Dataset: dataset_uk_species (GitHub, cameaci/Camera_Trap). Classes: badger, otter.

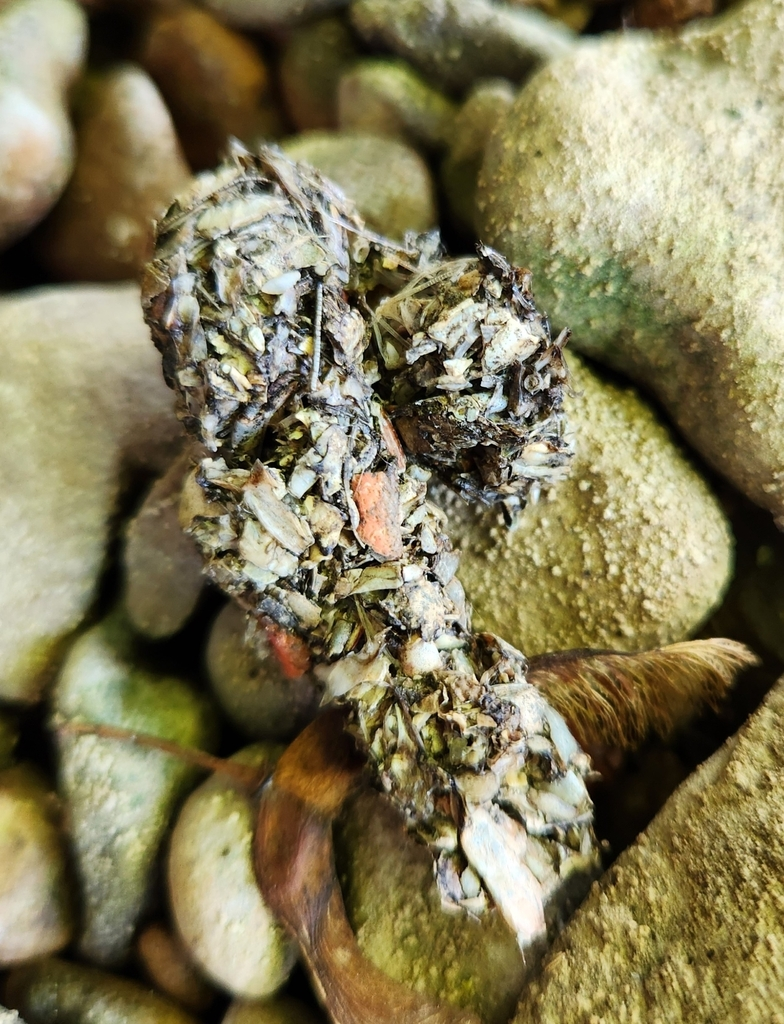
Label: otter

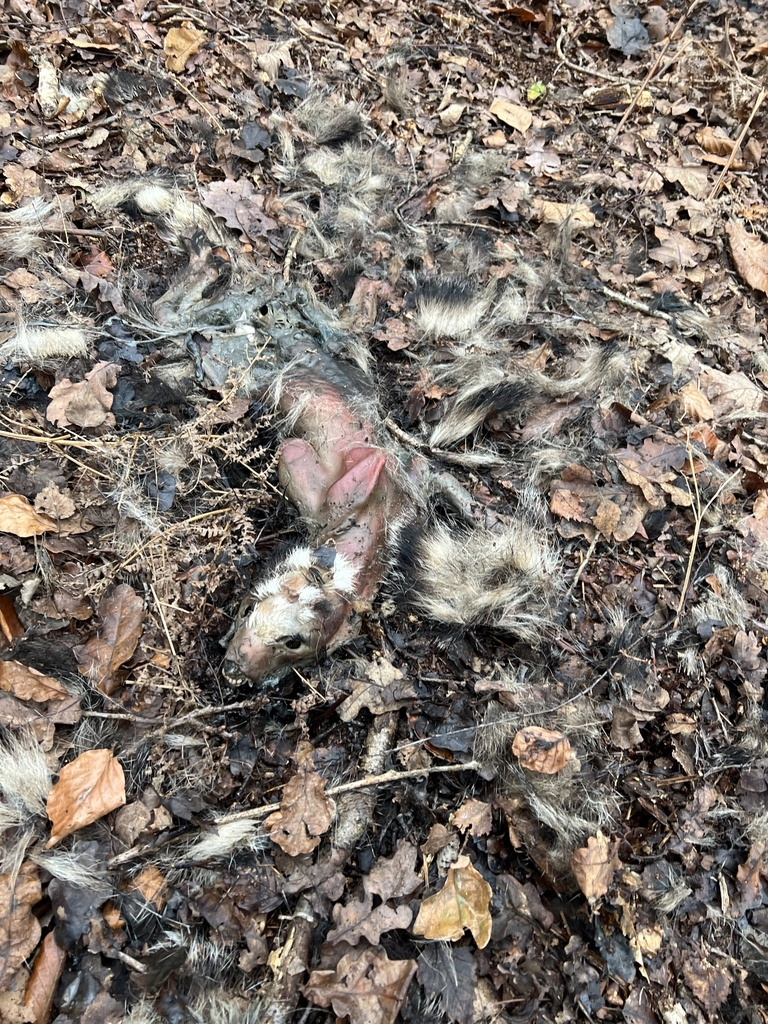
Label: badger

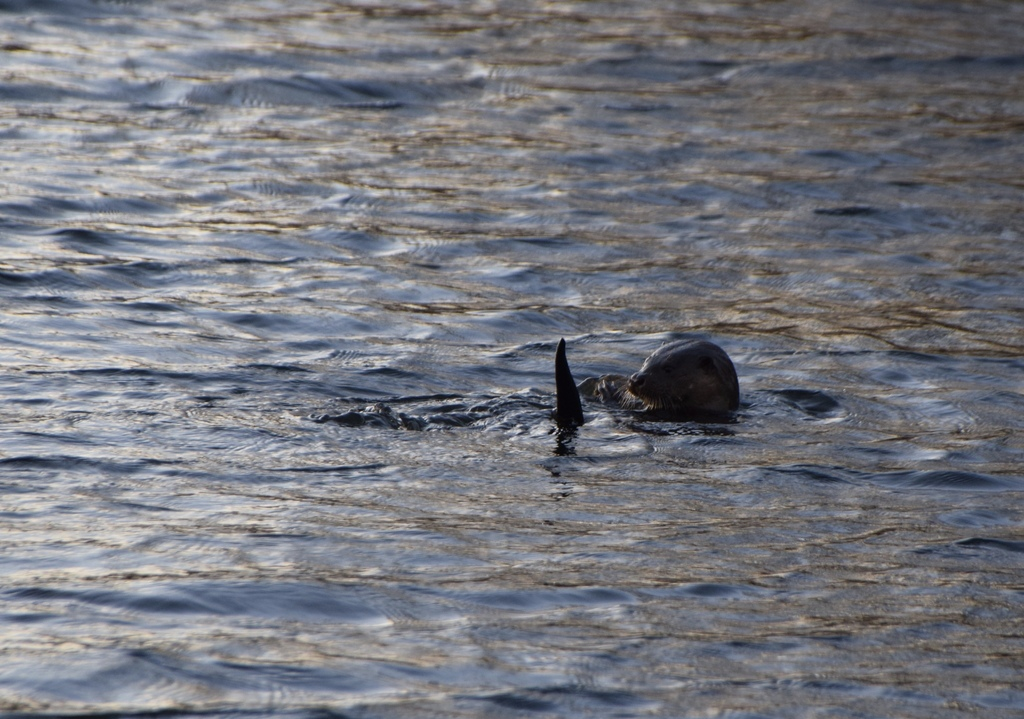
Label: otter

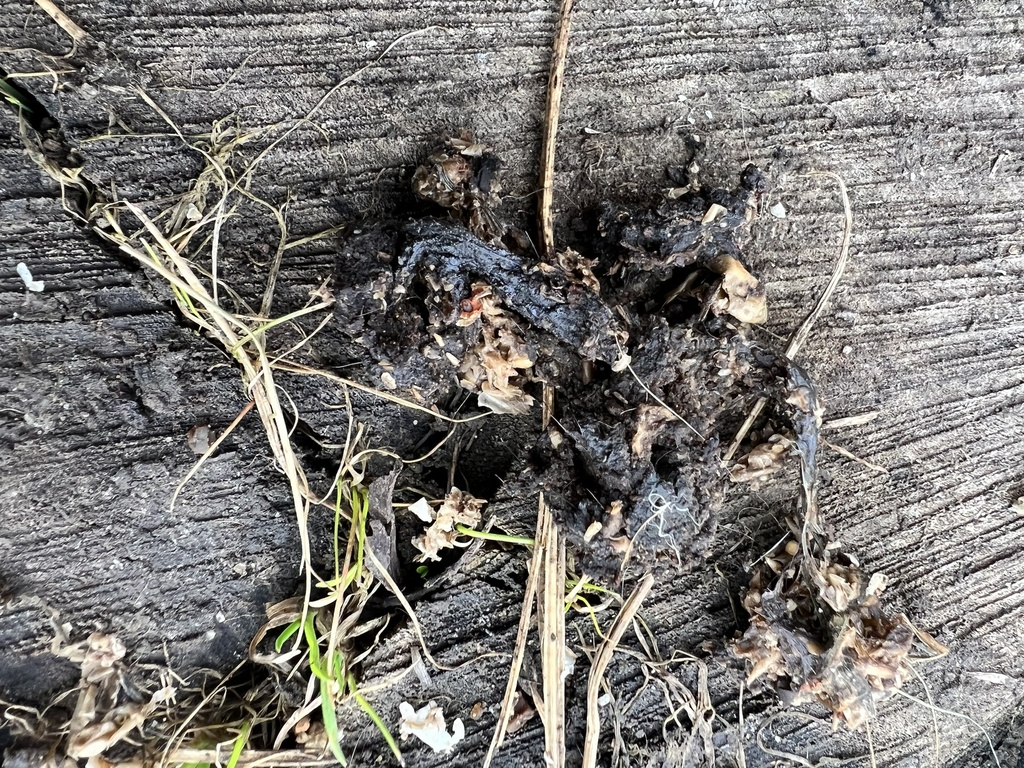
Label: otter

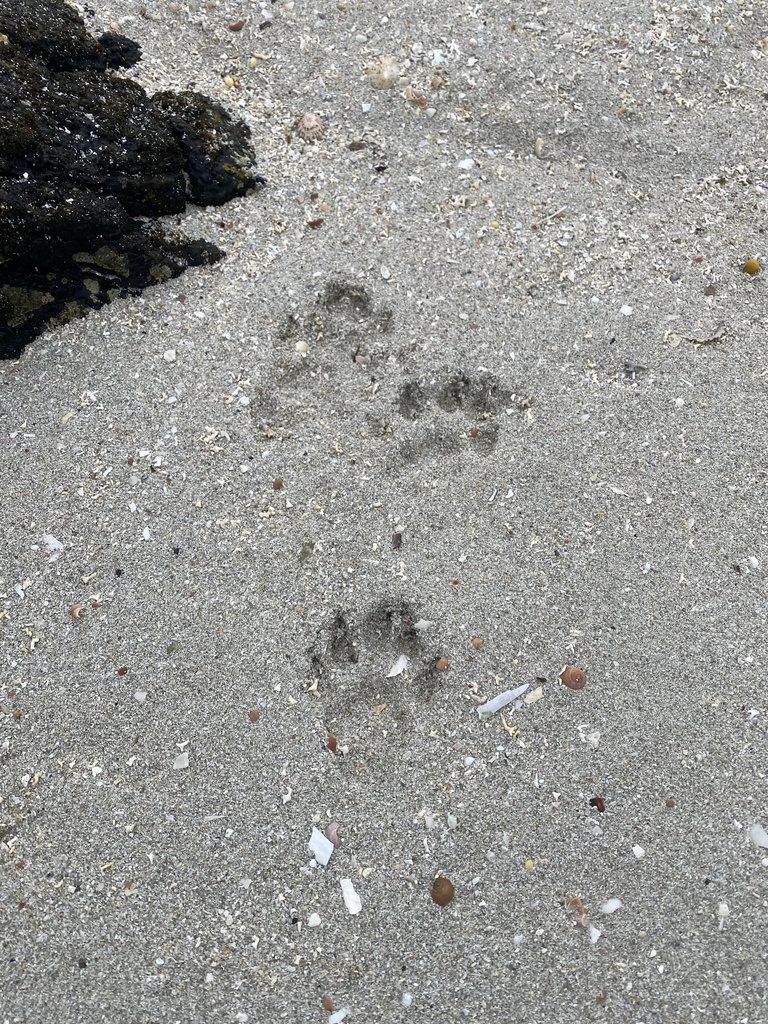
Label: otter

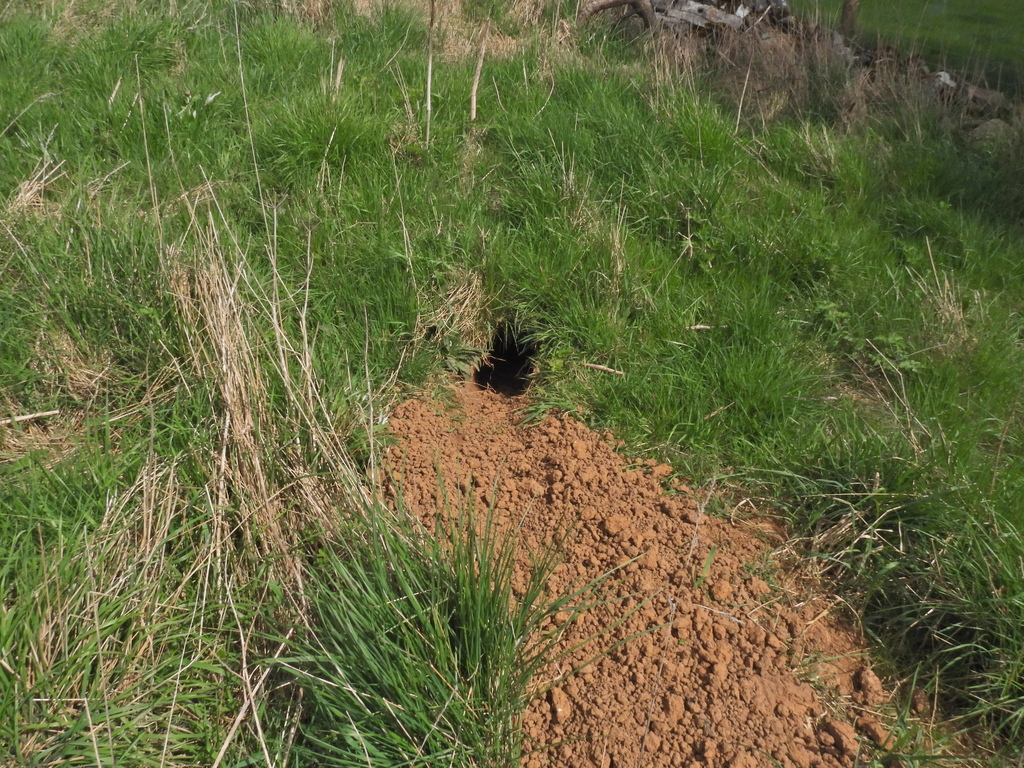
Label: badger
